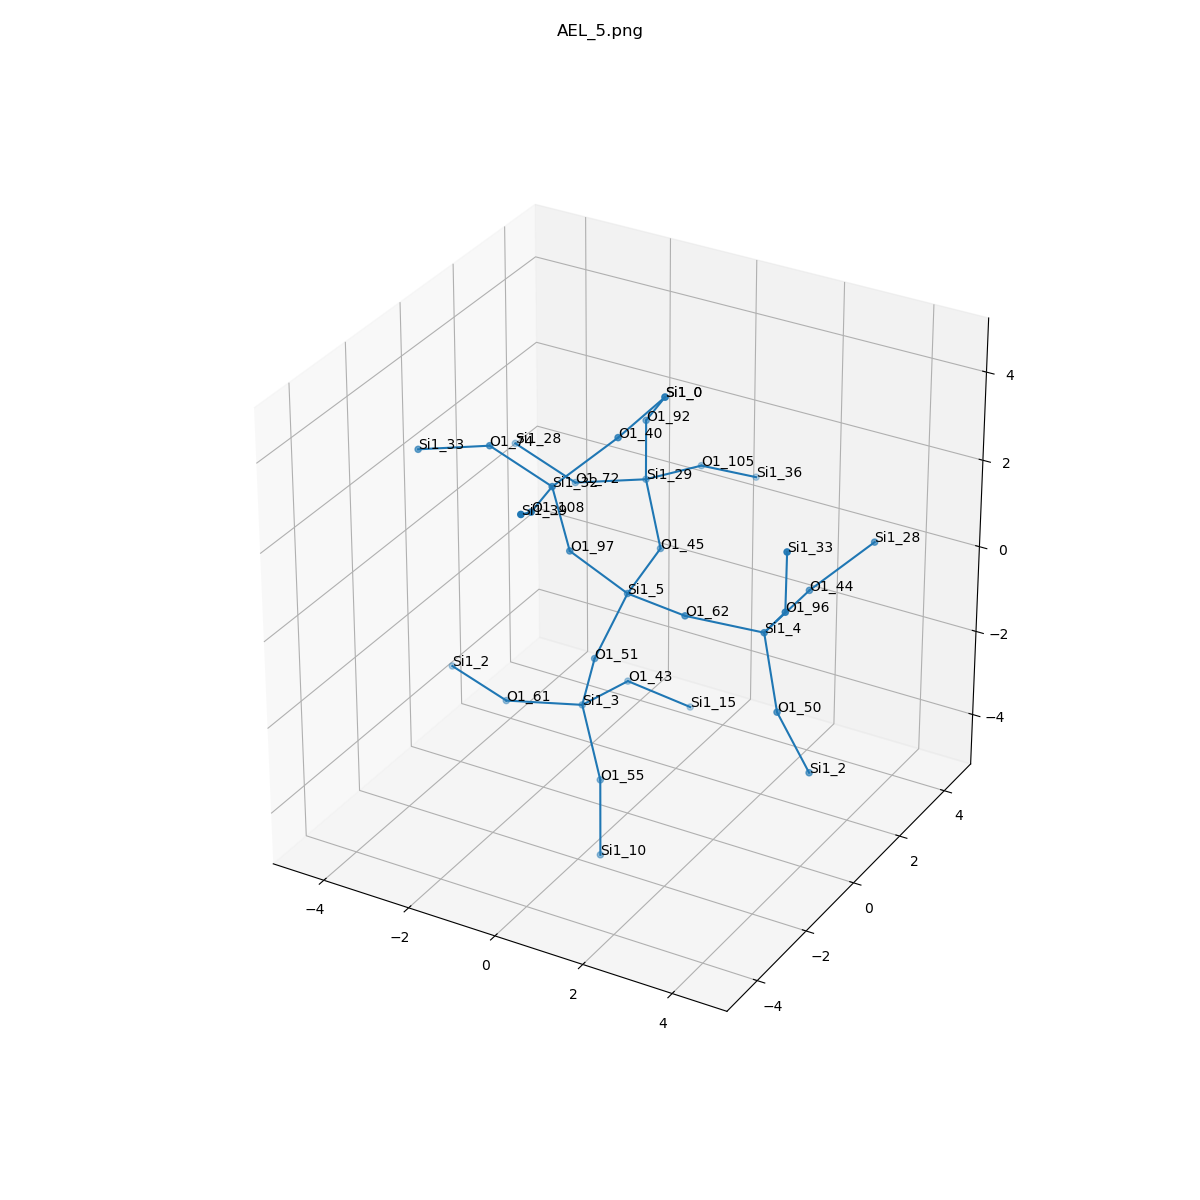

The file beside this chart, header and first rows:
, neighbor_num, isite, atom, x, y, z, front_index
0, 0, 5, Si1, 0.0, 0.0, 0.0, 
1, 1, 45, O1, -0.1513, 1.588, 0.2156, 0.0
2, 1, 62, O1, 1.548, -0.4195, 0.146, 0.0
3, 1, 97, O1, -0.8711, -0.7735, 1.112, 0.0
4, 1, 51, O1, -0.5303, -0.4008, -1.465, 0.0
5, 2, 29, Si1, -1.063, 2.586, 1.09, 1.0
6, 2, 4, Si1, 3.095, 0.0, 0.0, 2.0
7, 2, 32, Si1, -1.063, -1.107, 2.676, 3.0
8, 2, 3, Si1, -1.061, 0.0, -2.93, 4.0
9, 3, 92, O1, -0.8711, 2.253, 2.654, 5.0
10, 3, 105, O1, -0.6259, 4.109, 0.8089, 5.0
11, 3, 72, O1, -2.608, 2.388, 0.6843, 5.0
12, 3, 50, O1, 3.626, -0.4008, -1.465, 6.0
13, 3, 44, O1, 3.247, 1.588, 0.2156, 6.0
14, 3, 96, O1, 3.966, -0.7735, 1.112, 6.0
15, 3, 40, O1, -0.1513, -0.1086, 3.55, 7.0
16, 3, 74, O1, -2.608, -0.9084, 3.081, 7.0
17, 3, 108, O1, -0.6259, -2.63, 2.957, 7.0
18, 3, 61, O1, -2.608, -0.4195, -3.076, 8.0
19, 3, 43, O1, -0.9093, 1.588, -3.146, 8.0
20, 3, 55, O1, -0.1895, -0.7735, -4.042, 8.0
21, 4, 0, Si1, 0.0, 1.48, 3.766, 9.0
22, 4, 36, Si1, -0.05818, 5.422, 0.07098, 10.0
23, 4, 28, Si1, -4.154, 2.586, 1.09, 11.0
24, 4, 2, Si1, 4.156, 0.0, -2.93, 12.0
25, 4, 28, Si1, 4.158, 2.586, 1.09, 13.0
26, 4, 33, Si1, 4.158, -1.107, 2.676, 14.0
27, 4, 0, Si1, 0.0, 1.48, 3.766, 15.0
28, 4, 33, Si1, -4.154, -1.107, 2.676, 16.0
29, 4, 39, Si1, -0.05818, -3.942, 3.695, 17.0
30, 4, 2, Si1, -4.156, 0.0, -2.93, 18.0
31, 4, 15, Si1, 0.002494, 2.586, -4.02, 19.0
32, 4, 10, Si1, 0.002494, -1.107, -5.606, 20.0
